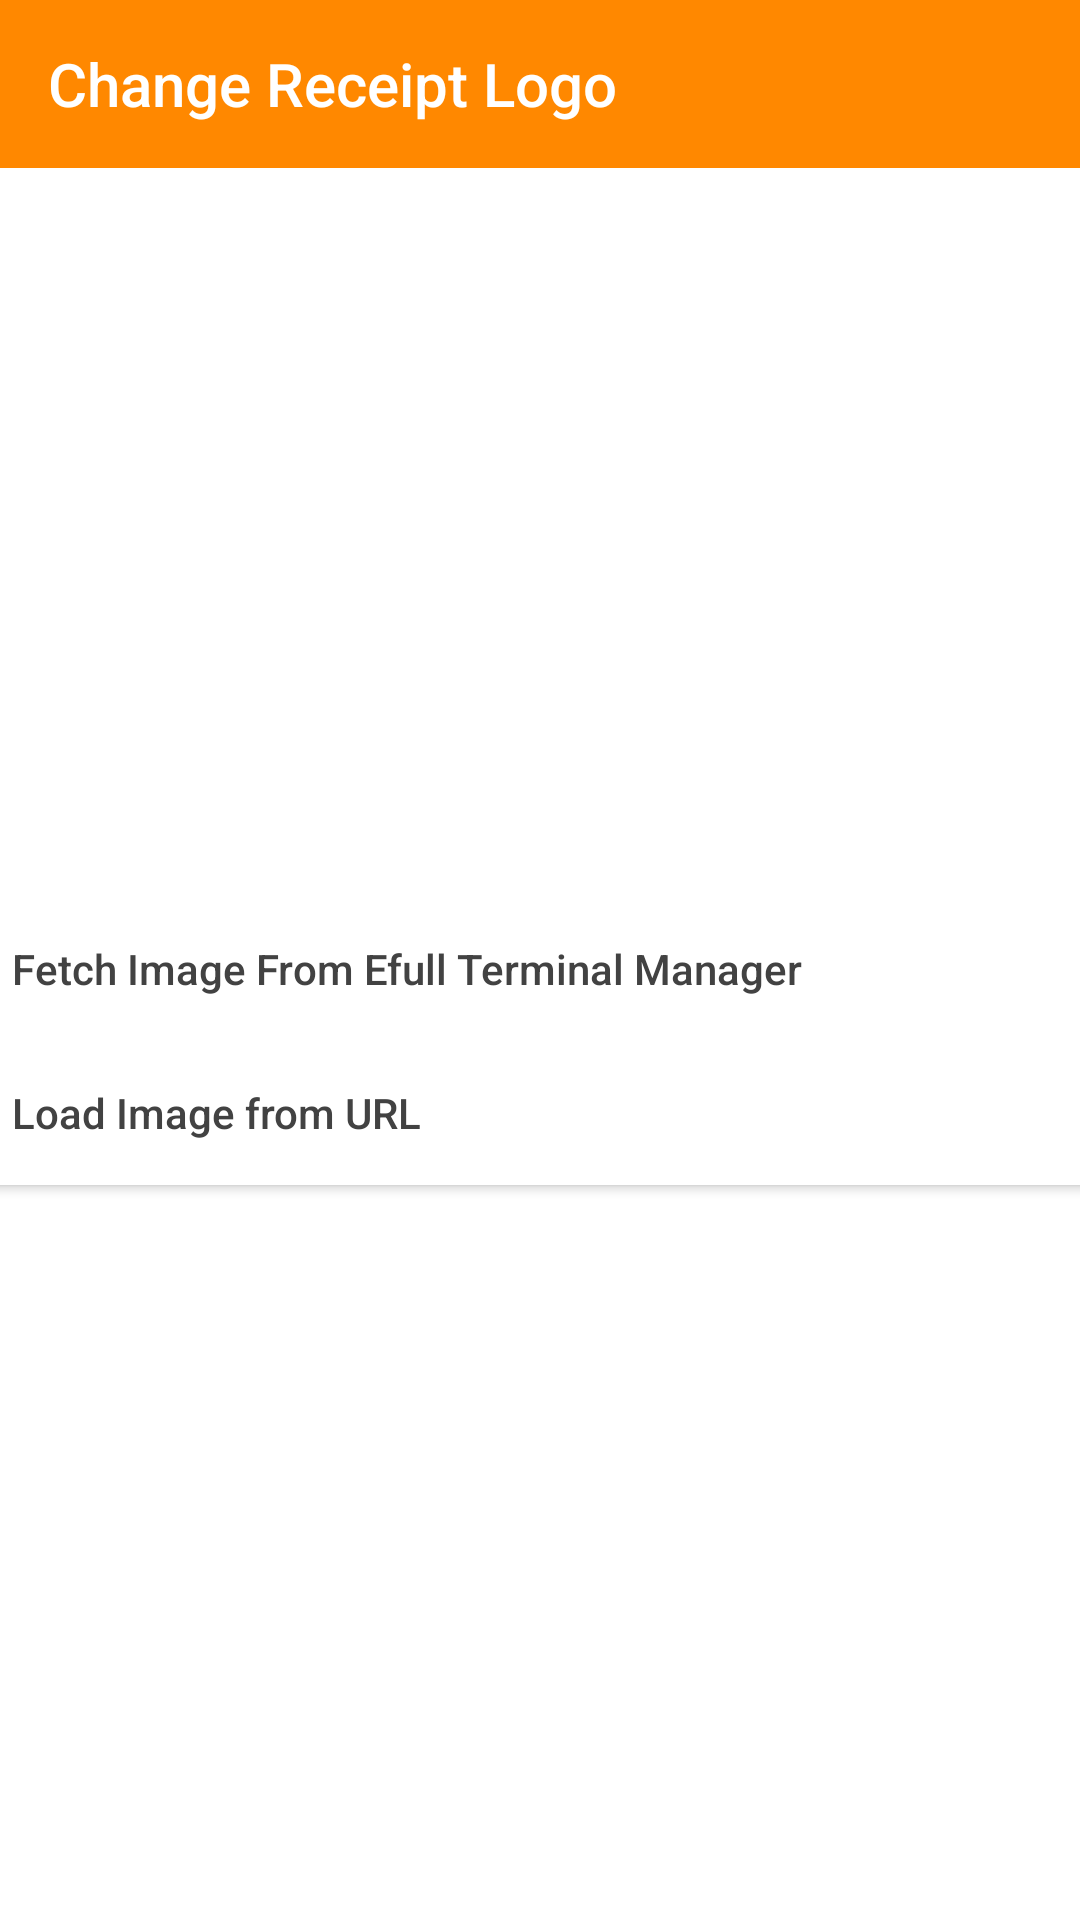

The Android layout XML behind this screen, and the referenced resources:
<!-- AndroidManifest.xml: application theme AppTheme -->
<!-- res/layout/activity_receipt_logo.xml -->
<?xml version="1.0" encoding="utf-8"?>

<android.support.constraint.ConstraintLayout xmlns:android="http://schemas.android.com/apk/res/android"
    xmlns:app="http://schemas.android.com/apk/res-auto"
    xmlns:tools="http://schemas.android.com/tools"
    android:layout_width="match_parent"
    android:layout_height="match_parent"
    android:background="@color/white"
    tools:context=".ReceiptLogoActivity">

    <android.support.v7.widget.Toolbar
        android:id="@+id/recLogoToolbar"
        android:layout_width="0dp"
        android:layout_height="wrap_content"
        android:background="@android:color/holo_orange_dark"
        android:minHeight="?attr/actionBarSize"
        android:theme="?attr/actionBarTheme"
        app:layout_constraintEnd_toEndOf="parent"
        app:layout_constraintStart_toStartOf="parent"
        app:layout_constraintTop_toTopOf="parent"
        app:title="@string/chgLogo" />

    <ScrollView
        android:layout_width="match_parent"
        android:layout_height="0dp"
        app:layout_constraintBottom_toBottomOf="parent"
        app:layout_constraintTop_toBottomOf="@+id/recLogoToolbar">

        <android.support.constraint.ConstraintLayout
            android:layout_width="match_parent"
            android:layout_height="match_parent"
            android:minHeight="500dp">

            <ImageView
                android:id="@+id/recImagePreview"
                android:layout_width="226dp"
                android:layout_height="147dp"
                android:layout_marginStart="8dp"
                android:layout_marginTop="16dp"
                android:layout_marginEnd="8dp"
                app:layout_constraintEnd_toEndOf="parent"
                app:layout_constraintHorizontal_bias="0.497"
                app:layout_constraintStart_toStartOf="parent"
                app:layout_constraintTop_toTopOf="parent"
                app:srcCompat="@drawable/ic_filter_hdr_blue_32dp" />

            <LinearLayout
                android:layout_width="368dp"
                android:layout_height="321dp"
                android:layout_marginTop="80dp"
                android:layout_marginEnd="4dp"
                android:orientation="vertical"
                app:layout_constraintEnd_toEndOf="parent"
                app:layout_constraintHorizontal_bias="0.538"
                app:layout_constraintStart_toStartOf="parent"
                app:layout_constraintTop_toBottomOf="@+id/recImagePreview">

                
                    
                    
                    
                    
                    
                    
                    
                    
                    
                    
                    
                    
                    
                    
                    
                    

                <Button
                    android:id="@+id/loadFromTerMan"
                    android:layout_width="match_parent"
                    android:layout_height="wrap_content"
                    android:background="@color/white"
                    android:clickable="true"
                    android:drawableStart="@drawable/ic_photo_album_pink_32dp"
                    android:drawablePadding="10dp"
                    android:focusable="true"
                    android:onClick="fetchFromTerminalManager"
                    android:paddingLeft="10dp"
                    android:paddingRight="10dp"
                    android:text="@string/fetch_with_bank_code"
                    android:textAlignment="viewStart"
                    android:textAllCaps="false"
                    android:textColor="@color/cardview_dark_background" />

                <Button
                    android:id="@+id/loadFromUrl"
                    android:layout_width="match_parent"
                    android:layout_height="wrap_content"
                    android:background="@color/white"
                    android:clickable="true"
                    android:drawableStart="@drawable/ic_public_blue_32dp"
                    android:drawablePadding="10dp"
                    android:focusable="true"
                    android:onClick="loadFileFromUrlDialog"
                    android:paddingLeft="10dp"
                    android:paddingRight="10dp"
                    android:text="@string/load_from_url"
                    android:textAlignment="viewStart"
                    android:textAllCaps="false"
                    android:textColor="@color/cardview_dark_background" />

            </LinearLayout>

        </android.support.constraint.ConstraintLayout>
    </ScrollView>

</android.support.constraint.ConstraintLayout>
<!-- resources referenced by this layout -->
<resources>
  <string name="chgLogo">Change Receipt Logo</string>
  <string name="fetch_with_bank_code">Fetch Image From Efull Terminal Manager</string>
  <string name="laod_from_local">Load Image From Internal Storage</string>
  <string name="load_from_url">Load Image from URL</string>
  <style name="AppTheme" parent="Theme.AppCompat.NoActionBar">
          
          <item name="colorPrimary">@color/colorPrimary</item>
          <item name="colorPrimaryDark">@color/colorPrimaryDark</item>
          <item name="colorAccent">@color/colorAccent</item>
      </style>
  <color name="colorPrimary">#3F51B5</color>
  <color name="colorPrimaryDark">#303F9F</color>
  <color name="colorAccent">#FF4081</color>
  <!-- not gathered from this repository: default colours our renderer supplied (Android Studio template values) -->
  <color name="white">#FFFFFFFF</color>
</resources>
